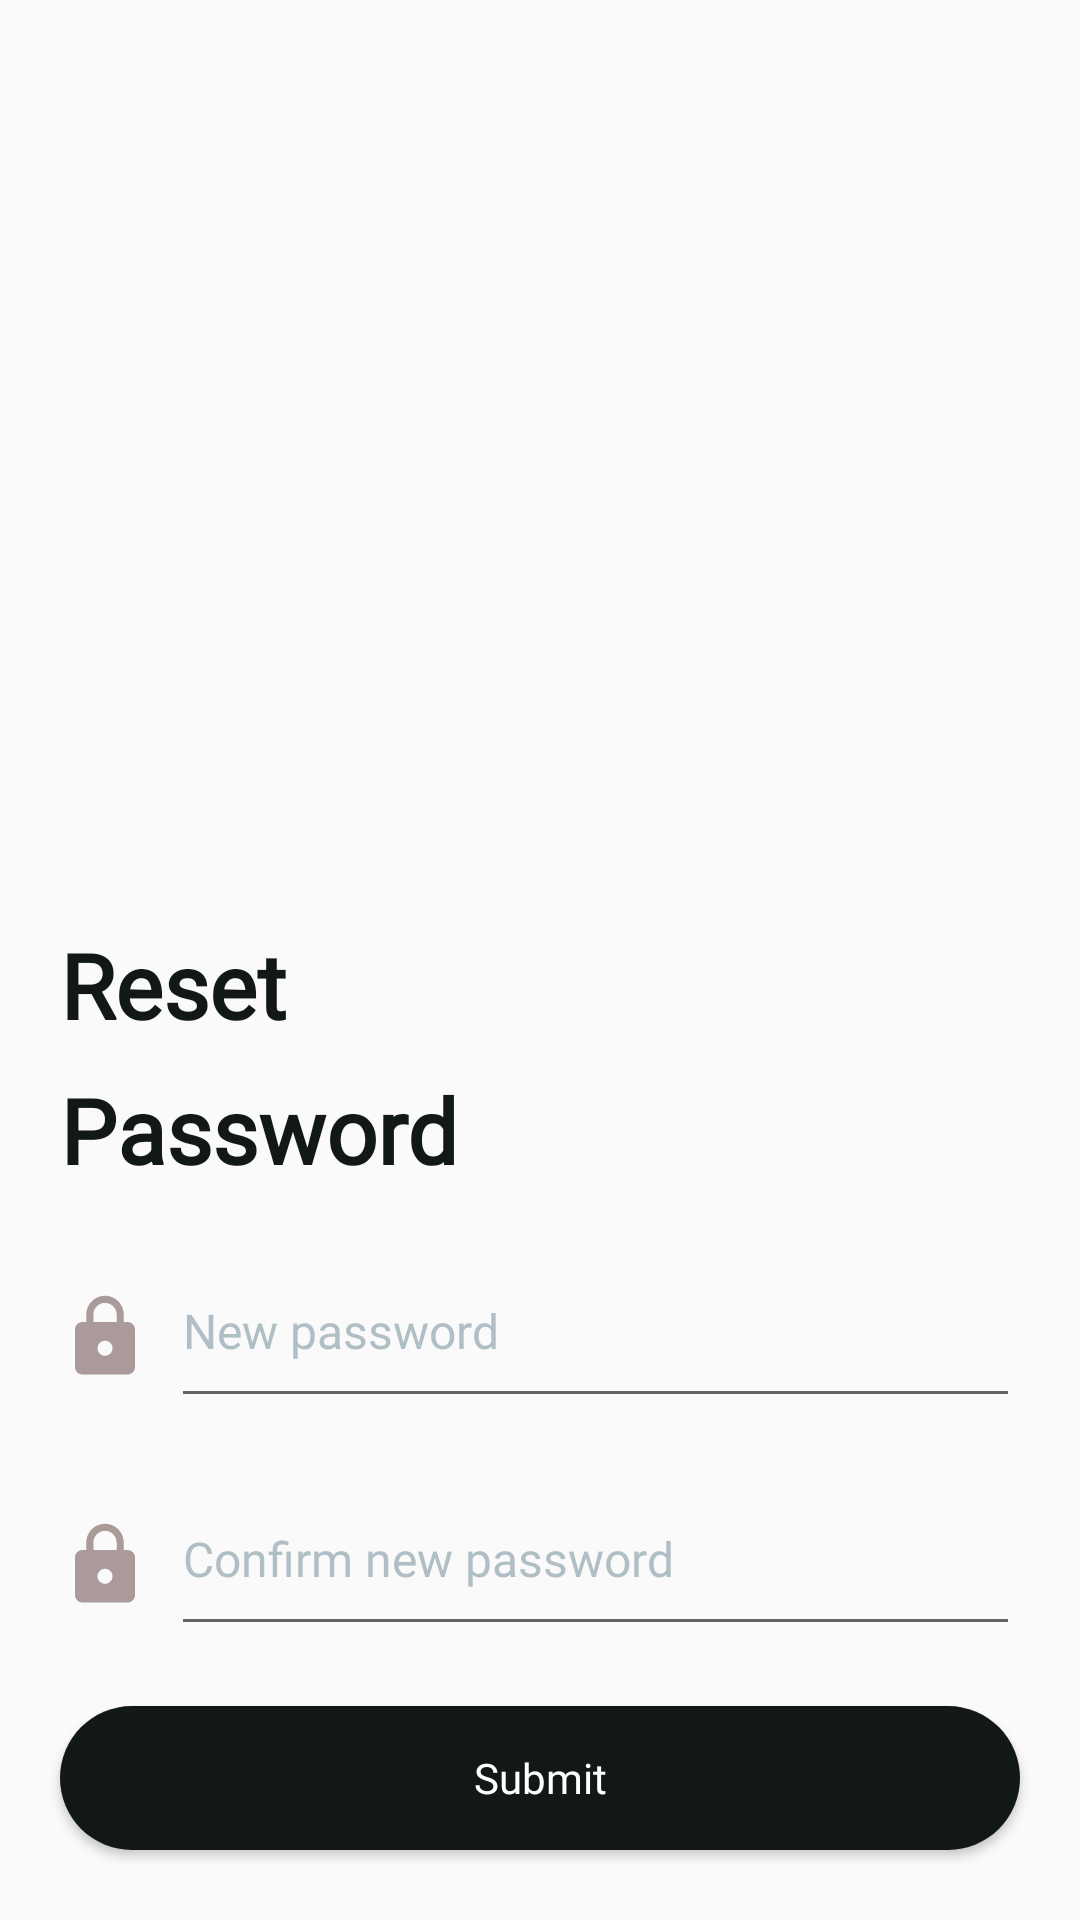

Android layout source for this screen:
<!-- AndroidManifest.xml: application theme Theme.Fur_ever_friend -->
<!-- res/layout/activity_reset_password.xml -->
<?xml version="1.0" encoding="utf-8"?>
<androidx.constraintlayout.widget.ConstraintLayout xmlns:android="http://schemas.android.com/apk/res/android"
    xmlns:app="http://schemas.android.com/apk/res-auto"
    xmlns:tools="http://schemas.android.com/tools"
    android:layout_width="match_parent"
    android:layout_height="match_parent"
    tools:context=".ResetPasswordActivity">
    <ImageView
        android:id="@+id/imageView3"
        android:layout_width="match_parent"
        android:layout_height="250dp"
        android:src="@drawable/dog"
        android:layout_marginTop="30dp"
        app:layout_constraintEnd_toEndOf="parent"
        app:layout_constraintStart_toStartOf="parent"
        app:layout_constraintTop_toTopOf="parent" />
    <LinearLayout
        android:id="@+id/reset_textview_container"
        android:layout_width="match_parent"
        android:layout_height="wrap_content"
        android:layout_marginLeft="20dp"
        android:layout_marginTop="8dp"
        android:orientation="vertical"
        app:layout_constraintEnd_toEndOf="parent"
        app:layout_constraintStart_toStartOf="parent"
        app:layout_constraintTop_toBottomOf="@+id/imageView3">

        <TextView
            android:layout_width="wrap_content"
            android:layout_height="wrap_content"
            android:layout_marginTop="20dp"
            android:fontFamily="@font/montserrat_bold"
            android:text="Reset"
            android:textColor="@color/dark_theme"
            android:textSize="30dp"
            android:textStyle="bold" />

        <TextView
            android:layout_width="wrap_content"
            android:layout_height="wrap_content"
            android:layout_marginTop="8dp"
            android:fontFamily="@font/montserrat_bold"
            android:text="Password"
            android:textColor="@color/dark_theme"
            android:textSize="30dp"
            android:textStyle="bold" />
    </LinearLayout>
    <LinearLayout
        android:id="@+id/new_pass_container"
        android:layout_width="match_parent"
        android:layout_height="60dp"
        android:layout_marginTop="16dp"
        android:orientation="horizontal"
        android:layout_marginLeft="20dp"
        android:layout_marginRight="20dp"
        app:layout_constraintEnd_toEndOf="parent"
        app:layout_constraintStart_toStartOf="parent"
        app:layout_constraintTop_toBottomOf="@+id/reset_textview_container">

        <ImageView
            android:layout_width="30dp"
            android:layout_height="30dp"
            android:layout_marginTop="3dp"
            android:layout_gravity="center_vertical"
            android:src="@drawable/lock_item" />

        <EditText
            android:layout_width="match_parent"
            android:layout_height="60dp"
            android:gravity="center_vertical"
            android:inputType="text"
            android:fontFamily="@font/montserrat_medium"
            android:layout_marginLeft="7dp"
            android:hint="New password"
            android:layout_gravity="center_vertical"
            android:paddingBottom="8dp"
            android:textColor="@android:color/black"
            android:textColorHint="@color/gray"
            android:textSize="16sp" />


    </LinearLayout>
    <LinearLayout
        android:id="@+id/confirm_pass_container"
        android:layout_width="match_parent"
        android:layout_height="60dp"
        android:layout_marginTop="16dp"
        android:orientation="horizontal"
        android:layout_marginLeft="20dp"
        android:layout_marginRight="20dp"
        app:layout_constraintEnd_toEndOf="parent"
        app:layout_constraintStart_toStartOf="parent"
        app:layout_constraintTop_toBottomOf="@+id/new_pass_container">

        <ImageView
            android:layout_width="30dp"
            android:layout_height="30dp"
            android:layout_marginTop="3dp"
            android:layout_gravity="center_vertical"
            android:src="@drawable/lock_item" />

        <EditText
            android:layout_width="match_parent"
            android:layout_height="60dp"
            android:gravity="center_vertical"
            android:inputType="text"
            android:fontFamily="@font/montserrat_medium"
            android:layout_marginLeft="7dp"
            android:hint="Confirm new password"
            android:layout_gravity="center_vertical"
            android:paddingBottom="8dp"
            android:textColor="@android:color/black"
            android:textColorHint="@color/gray"
            android:textSize="16sp" />


    </LinearLayout>

    <androidx.appcompat.widget.AppCompatButton
        style="@android:style/Widget.Button"
        android:layout_width="match_parent"
        android:layout_height="wrap_content"
        android:layout_margin="20dp"
        android:background="@drawable/button_gradient"
        android:fontFamily="@font/montserrat_bold"
        android:text="Submit"
        android:textColor="@color/white"
        app:layout_constraintEnd_toEndOf="parent"
        app:layout_constraintStart_toStartOf="parent"
        app:layout_constraintTop_toBottomOf="@+id/confirm_pass_container" />
</androidx.constraintlayout.widget.ConstraintLayout>
<!-- resources referenced by this layout -->
<resources>
  <color name="dark_theme">#121717</color>
  <color name="gray">#b0bec5</color>
  <color name="white">#FFFFFFFF</color>
  <!-- drawable button_gradient (drawable) -->
  <shape xmlns:android="http://schemas.android.com/apk/res/android"
      android:shape="rectangle">
      <corners
          android:radius="30dp"/>
      <solid
          android:color="#121717"
          />
  
  
  </shape>
  <!-- drawable lock_item (drawable) -->
  <vector android:height="24dp" android:tint="#AA9A9A"
      android:viewportHeight="24" android:viewportWidth="24"
      android:width="24dp" xmlns:android="http://schemas.android.com/apk/res/android">
      <path android:fillColor="@color/gray_dog" android:pathData="M18,8h-1L17,6c0,-2.76 -2.24,-5 -5,-5S7,3.24 7,6v2L6,8c-1.1,0 -2,0.9 -2,2v10c0,1.1 0.9,2 2,2h12c1.1,0 2,-0.9 2,-2L20,10c0,-1.1 -0.9,-2 -2,-2zM12,17c-1.1,0 -2,-0.9 -2,-2s0.9,-2 2,-2 2,0.9 2,2 -0.9,2 -2,2zM15.1,8L8.9,8L8.9,6c0,-1.71 1.39,-3.1 3.1,-3.1 1.71,0 3.1,1.39 3.1,3.1v2z"/>
  </vector>
  <style name="Theme.Fur_ever_friend" parent="Theme.AppCompat.Light.NoActionBar">
          
          <item name="colorPrimary">@color/app_bg</item>
          <item name="colorPrimaryDark">@color/app_bg</item>
          <item name="colorAccent">@color/white</item>
          
      </style>
  <color name="gray_dog">#b0bec5</color>
  <color name="app_bg">#2C3333</color>
</resources>
